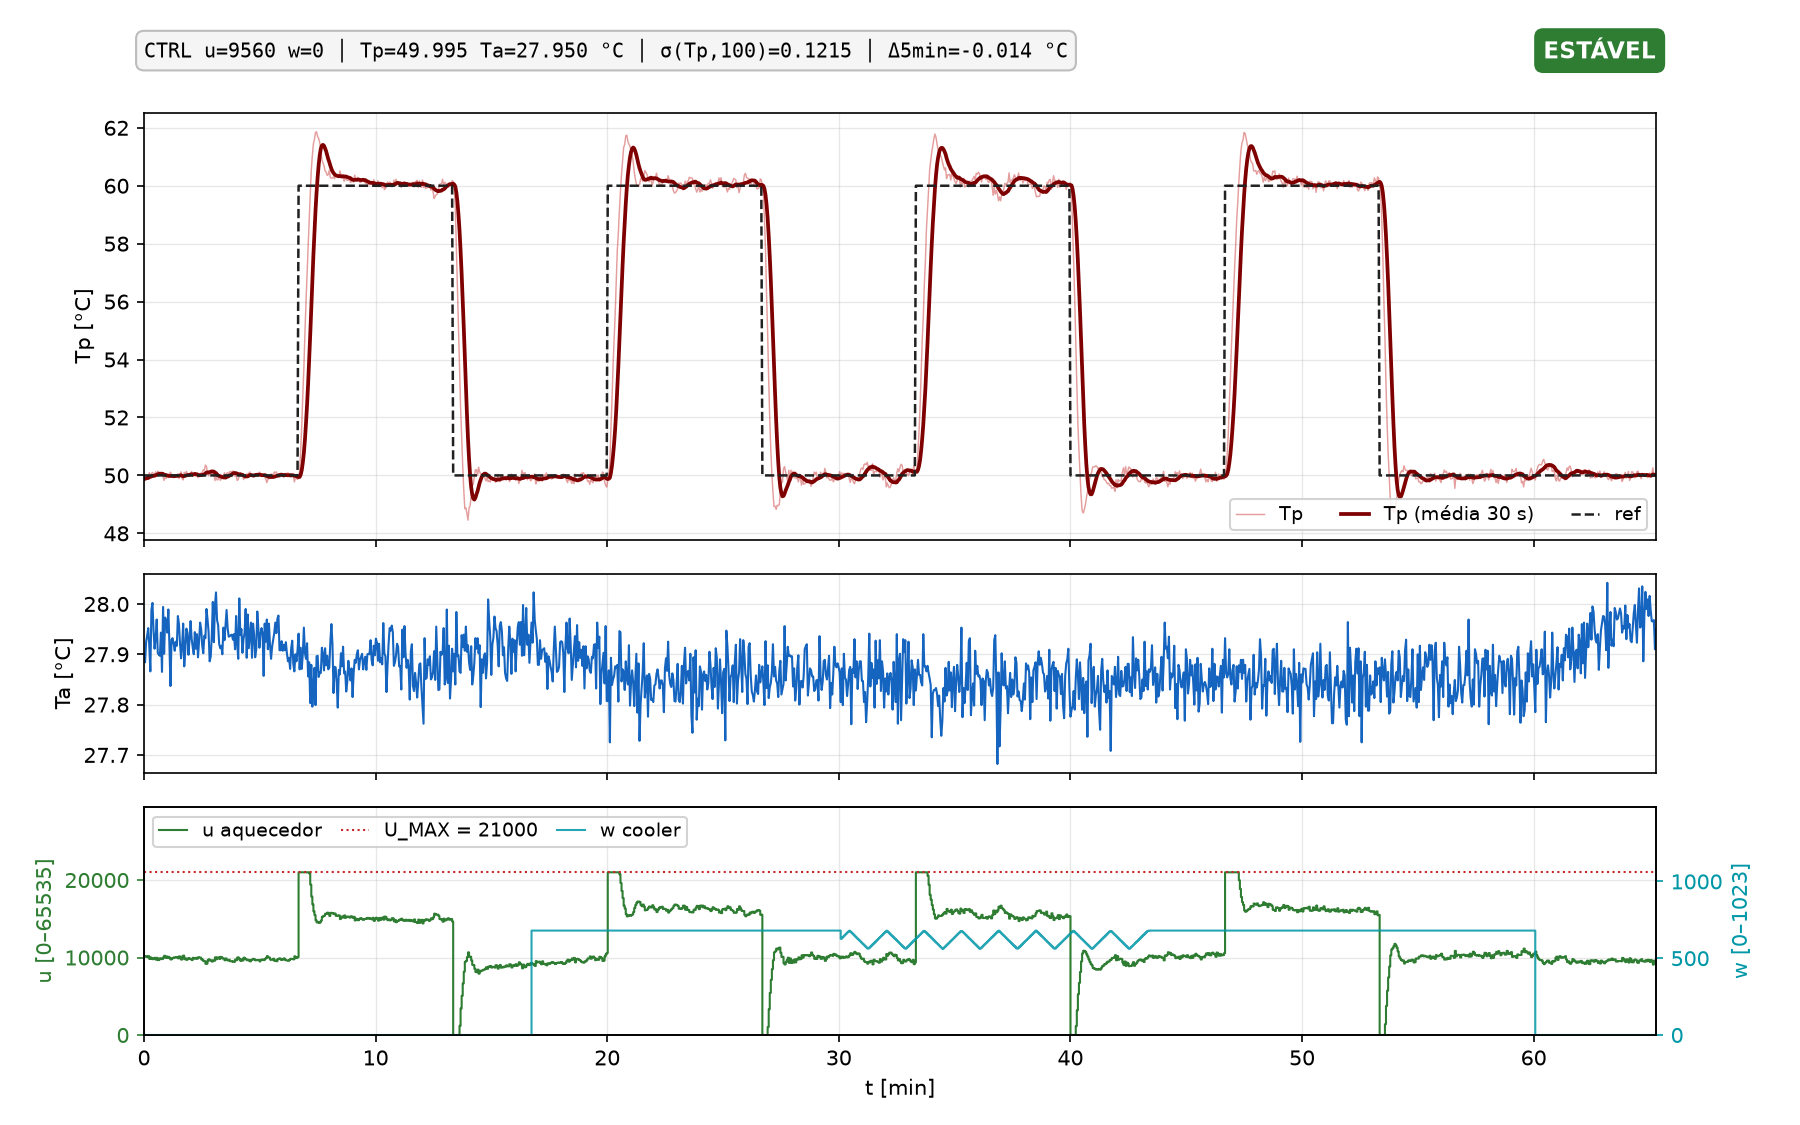

The table this chart was drawn from, first rows:
t_s, k, modo, u, w, tp, ta, ref, aw, pc_time
6773, 0, CTRL, 10184, 0, 49.87, 27.9, 50.00, 0, 1794855652
6776, 1, CTRL, 10105, 0, 49.92, 27.88, 50.00, 0, 1794855655
6778, 2, CTRL, 10164, 0, 49.9, 27.93, 50.00, 0, 1794855658
6781, 3, CTRL, 10040, 0, 49.97, 27.94, 50.00, 0, 1794855661
6784, 4, CTRL, 10176, 0, 49.9, 27.95, 50.00, 0, 1794855663
6786, 5, CTRL, 9817, 0, 50.1, 27.92, 50.00, 0, 1794855666
6789, 6, CTRL, 9999, 0, 49.99, 27.87, 50.00, 0, 1794855669
6792, 7, CTRL, 9874, 0, 50.06, 27.99, 50.00, 0, 1794855672
6795, 8, CTRL, 9789, 0, 50.1, 28, 50.00, 0, 1794855674
6797, 9, CTRL, 9880, 0, 50.05, 27.95, 50.00, 0, 1794855677
6800, 10, CTRL, 9968, 0, 50, 27.91, 50.00, 0, 1794855680
6803, 11, CTRL, 9726, 0, 50.13, 27.93, 50.00, 0, 1794855682
6806, 12, CTRL, 9953, 0, 49.99, 27.97, 50.00, 0, 1794855685
6808, 13, CTRL, 9670, 0, 50.15, 27.9, 50.00, 0, 1794855688
6811, 14, CTRL, 9735, 0, 50.1, 27.9, 50.00, 0, 1794855691
6814, 15, CTRL, 9909, 0, 50, 27.9, 50.00, 0, 1794855693
6817, 16, CTRL, 9832, 0, 50.04, 27.94, 50.00, 0, 1794855696
6819, 17, CTRL, 9799, 0, 50.06, 27.86, 50.00, 0, 1794855699
6822, 18, CTRL, 10021, 0, 49.93, 27.99, 50.00, 0, 1794855702
6825, 19, CTRL, 10227, 0, 49.83, 27.9, 50.00, 0, 1794855704
6828, 20, CTRL, 9968, 0, 49.98, 27.97, 50.00, 0, 1794855707
6830, 21, CTRL, 10133, 0, 49.89, 27.96, 50.00, 0, 1794855710
6833, 22, CTRL, 9944, 0, 50, 27.94, 50.00, 0, 1794855713
6836, 23, CTRL, 10086, 0, 49.92, 27.99, 50.00, 0, 1794855715
6839, 24, CTRL, 9909, 0, 50.03, 27.92, 50.00, 0, 1794855718
6841, 25, CTRL, 9747, 0, 50.11, 27.84, 50.00, 0, 1794855721
6844, 26, CTRL, 9869, 0, 50.04, 27.93, 50.00, 0, 1794855724
6847, 27, CTRL, 9939, 0, 50, 27.93, 50.00, 0, 1794855726
6850, 28, CTRL, 10015, 0, 49.96, 27.92, 50.00, 0, 1794855729
6852, 29, CTRL, 9999, 0, 49.97, 27.91, 50.00, 0, 1794855732
6855, 30, CTRL, 10025, 0, 49.96, 27.93, 50.00, 0, 1794855735
6858, 31, CTRL, 10055, 0, 49.94, 27.92, 50.00, 0, 1794855737
6861, 32, CTRL, 9899, 0, 50.03, 27.98, 50.00, 0, 1794855740
6863, 33, CTRL, 10153, 0, 49.89, 27.96, 50.00, 0, 1794855743
6866, 34, CTRL, 9893, 0, 50.04, 27.92, 50.00, 0, 1794855746
6869, 35, CTRL, 9734, 0, 50.12, 27.89, 50.00, 0, 1794855748
6872, 36, CTRL, 10141, 0, 49.9, 27.92, 50.00, 0, 1794855751
6874, 37, CTRL, 10245, 0, 49.85, 27.96, 50.00, 0, 1794855754
6877, 38, CTRL, 9784, 0, 50.11, 27.88, 50.00, 0, 1794855757
6880, 39, CTRL, 9879, 0, 50.05, 27.91, 50.00, 0, 1794855759
6882, 40, CTRL, 9697, 0, 50.14, 27.95, 50.00, 0, 1794855762
6885, 41, CTRL, 9849, 0, 50.05, 27.94, 50.00, 0, 1794855765
6888, 42, CTRL, 9921, 0, 50.01, 27.9, 50.00, 0, 1794855768
6891, 43, CTRL, 9833, 0, 50.05, 27.93, 50.00, 0, 1794855770
6893, 44, CTRL, 9803, 0, 50.07, 27.97, 50.00, 0, 1794855773
6896, 45, CTRL, 9671, 0, 50.13, 27.93, 50.00, 0, 1794855776
6899, 46, CTRL, 9962, 0, 49.97, 27.91, 50.00, 0, 1794855778
6902, 47, CTRL, 9912, 0, 49.99, 27.9, 50.00, 0, 1794855781
6904, 48, CTRL, 9846, 0, 50.03, 27.94, 50.00, 0, 1794855784
6907, 49, CTRL, 9955, 0, 49.97, 27.91, 50.00, 0, 1794855787
6910, 50, CTRL, 9847, 0, 50.03, 27.94, 50.00, 0, 1794855789
6913, 51, CTRL, 10038, 0, 49.92, 27.89, 50.00, 0, 1794855792
6915, 52, CTRL, 9990, 0, 49.96, 27.93, 50.00, 0, 1794855795
6918, 53, CTRL, 9978, 0, 49.97, 27.96, 50.00, 0, 1794855798
6921, 54, CTRL, 9759, 0, 50.09, 27.95, 50.00, 0, 1794855800
6924, 55, CTRL, 9716, 0, 50.1, 27.92, 50.00, 0, 1794855803
6926, 56, CTRL, 9532, 0, 50.2, 27.9, 50.00, 0, 1794855806
6929, 57, CTRL, 9535, 0, 50.18, 27.94, 50.00, 0, 1794855809
6932, 58, CTRL, 9186, 0, 50.35, 27.93, 50.00, 0, 1794855811
6935, 59, CTRL, 9220, 0, 50.31, 27.99, 50.00, 0, 1794855814
... 1,369 more rows
